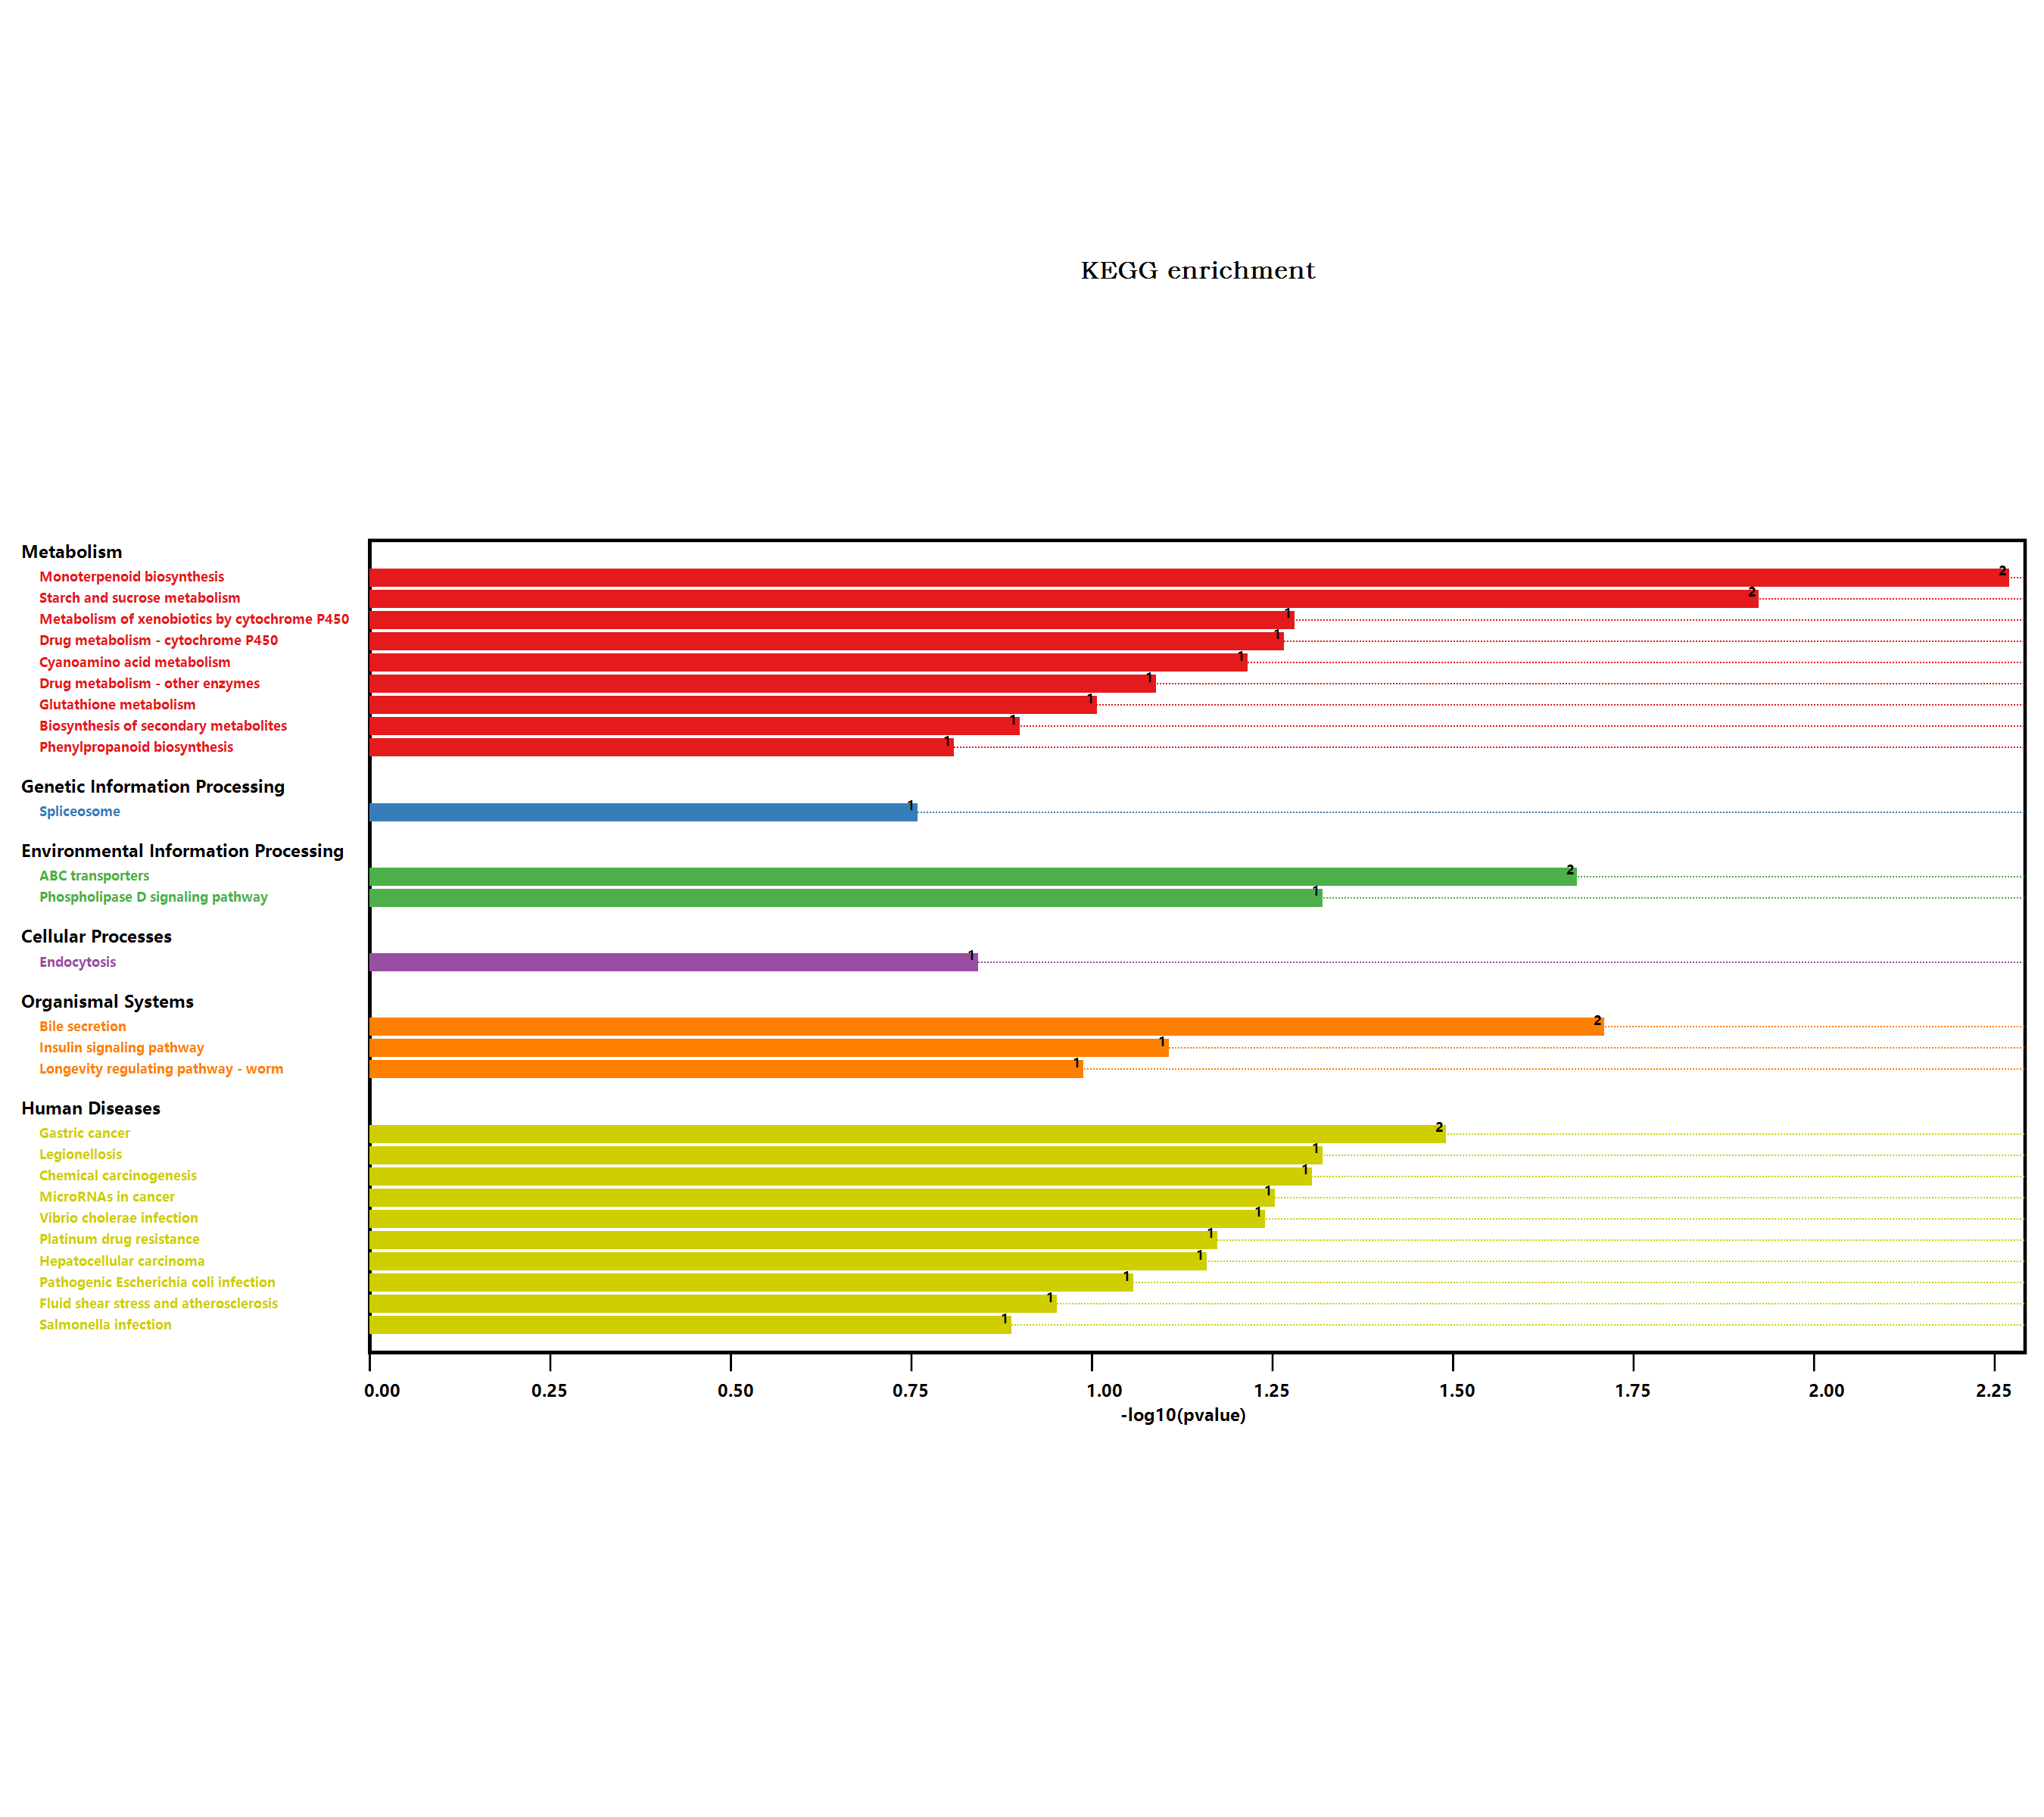

Values plotted in this chart, from the file beside it:
#Term, Database, ID, Input number, Background number, P-Value, Corrected P-Value, Input, Hyperlink, ORF
Endocytosis, n/a, map04144, 1, 258, 0.1403, 0.1628, Q9LYJ3, , Q9LYJ3
Metabolic pathways, n/a, map01100, 2, 3837, 1, 1, B3H5Q1, Q9SHH7, , B3H5Q1; Q9SHH7
Biosynthesis of secondary metabolites, n/a, map01110, 3, 2085, 0.1227, 0.1618, B3H5Q1, Q9C8J4, Q84UV0, , B3H5Q1; Q9C8J4; Q84UV0
Pathogenic Escherichia coli infection, n/a, map05130, 1, 152, 0.08541, 0.1376, Q9LYJ3, , Q9LYJ3
Shigellosis, n/a, map05131, 1, 241, 0.1317, 0.1592, Q9LYJ3, , Q9LYJ3
Salmonella infection, n/a, map05132, 1, 230, 0.1261, 0.159, Q9LYJ3, , Q9LYJ3
Phenylpropanoid biosynthesis, n/a, map00940, 1, 280, 0.1513, 0.1688, B3H5Q1, , B3H5Q1
Starch and sucrose metabolism, n/a, map00500, 2, 276, 0.01163, 0.1686, B3H5Q1, Q9C8J4, , B3H5Q1; Q9C8J4
Cyanoamino acid metabolism, n/a, map00460, 1, 104, 0.05942, 0.1325, B3H5Q1, , B3H5Q1
Legionellosis, n/a, map05134, 1, 81, 0.04671, 0.2084, Q9LYJ3, , Q9LYJ3
Longevity regulating pathway - worm, n/a, map04212, 1, 180, 0.1002, 0.1453, Q9SHH7, , Q9SHH7
Drug metabolism - other enzymes, n/a, map00983, 1, 141, 0.07951, 0.1356, Q9SHH7, , Q9SHH7
Pathways in cancer, n/a, map05200, 1, 283, 0.1528, 0.1641, Q9SHH7, , Q9SHH7
Gastric cancer, n/a, map05226, 1, 54, 0.03157, 0.1831, Q9LSJ5, , Q9LSJ5
MicroRNAs in cancer, n/a, map05206, 1, 95, 0.05446, 0.1436, Q9LSJ5, , Q9LSJ5
ABC transporters, n/a, map02010, 1, 35, 0.02078, 0.1506, Q9LSJ5, , Q9LSJ5
Bile secretion, n/a, map04976, 1, 32, 0.01906, 0.1843, Q9LSJ5, , Q9LSJ5
Hepatocellular carcinoma, n/a, map05225, 1, 119, 0.06762, 0.1307, Q9SHH7, , Q9SHH7
Fluid shear stress and atherosclerosis, n/a, map05418, 1, 197, 0.1091, 0.1507, Q9SHH7, , Q9SHH7
Insulin signaling pathway, n/a, map04910, 1, 135, 0.07628, 0.1383, Q4V3D6, , Q4V3D6
Vibrio cholerae infection, n/a, map05110, 1, 98, 0.05612, 0.1356, Q9LYJ3, , Q9LYJ3
Spliceosome, n/a, map03040, 1, 318, 0.1699, 0.176, Q9FYE0, , Q9FYE0
Glutathione metabolism, n/a, map00480, 1, 172, 0.09603, 0.1466, Q9SHH7, , Q9SHH7
Platinum drug resistance, n/a, map01524, 1, 115, 0.06544, 0.1355, Q9SHH7, , Q9SHH7
Phospholipase D signaling pathway, n/a, map04072, 1, 81, 0.04671, 0.2084, Q9LYJ3, , Q9LYJ3
Metabolism of xenobiotics by cytochrome …, n/a, map00980, 1, 89, 0.05115, 0.1648, Q9SHH7, , Q9SHH7
Drug metabolism - cytochrome P450, n/a, map00982, 1, 92, 0.05281, 0.1531, Q9SHH7, , Q9SHH7
Chemical carcinogenesis, n/a, map05204, 1, 84, 0.04837, 0.1754, Q9SHH7, , Q9SHH7
Monoterpenoid biosynthesis, n/a, map00902, 1, 8, 0.005235, 0.1518, Q84UV0, , Q84UV0
